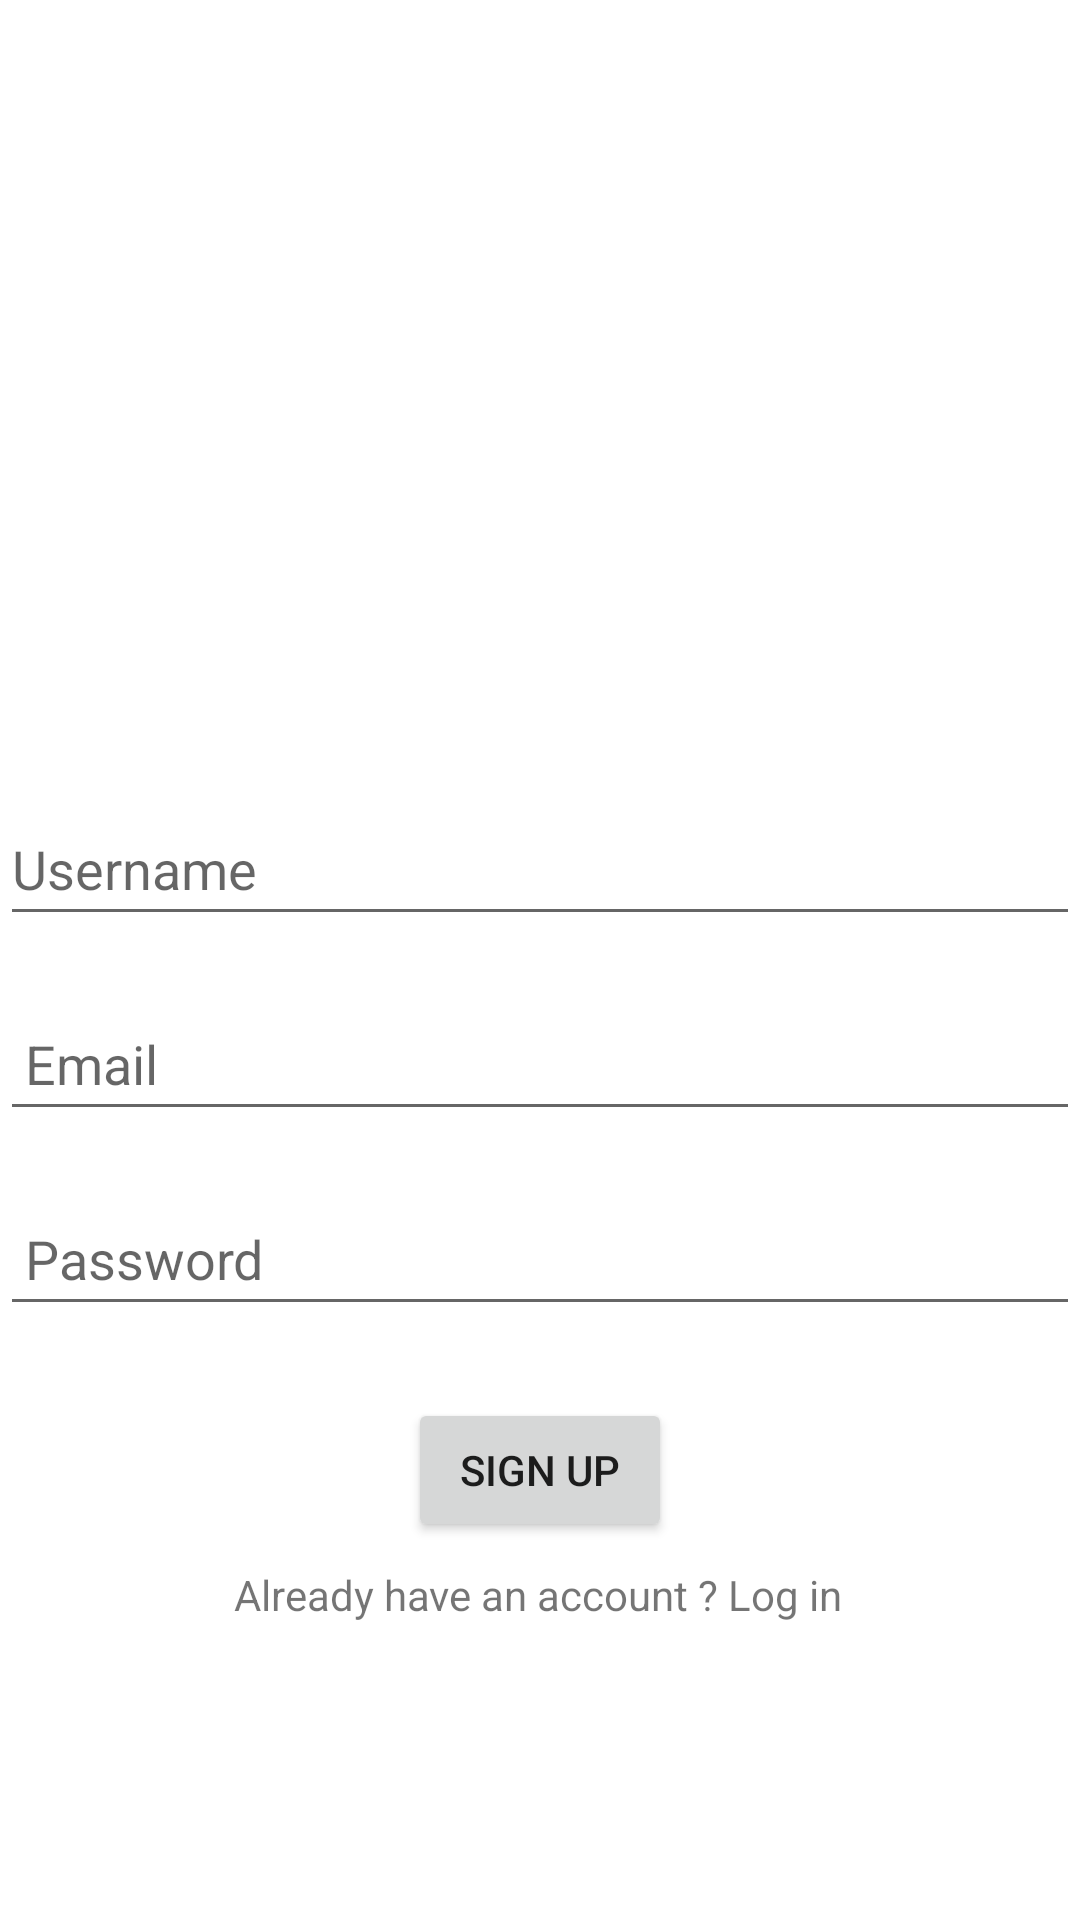

Android layout source for this screen:
<!-- AndroidManifest.xml: application theme Theme.FacultyModule2 -->
<!-- res/layout/activity_main.xml -->
<?xml version="1.0" encoding="utf-8"?>
<androidx.constraintlayout.widget.ConstraintLayout xmlns:android="http://schemas.android.com/apk/res/android"
    xmlns:app="http://schemas.android.com/apk/res-auto"
    xmlns:tools="http://schemas.android.com/tools"
    android:layout_width="match_parent"
    android:layout_height="match_parent"
    tools:context=".MainActivity">

    <EditText
        android:id="@+id/editUsername"
        android:layout_width="match_parent"
        android:layout_height="wrap_content"
        android:hint="Username"
        android:minHeight="48dp"
        app:layout_constraintBottom_toBottomOf="parent"
        app:layout_constraintEnd_toEndOf="parent"
        app:layout_constraintHorizontal_bias="0.0"
        app:layout_constraintStart_toStartOf="parent"
        app:layout_constraintTop_toTopOf="parent"
        app:layout_constraintVertical_bias="0.446" />


    <EditText
        android:id="@+id/editEmail"
        android:layout_width="match_parent"
        android:layout_height="wrap_content"
        android:layout_marginTop="17dp"
        android:hint=" Email"
        android:minHeight="48dp"
        app:layout_constraintBottom_toBottomOf="parent"
        app:layout_constraintEnd_toEndOf="parent"
        app:layout_constraintHorizontal_bias="0.0"
        app:layout_constraintStart_toStartOf="parent"
        app:layout_constraintTop_toBottomOf="@+id/editUsername"
        app:layout_constraintVertical_bias="0.0" />

    <EditText
        android:id="@+id/editPass"
        android:layout_width="match_parent"
        android:layout_height="wrap_content"
        android:layout_marginTop="17dp"
        android:hint=" Password"
        android:inputType="textPassword"
        android:minHeight="48dp"
        app:layout_constraintEnd_toEndOf="parent"
        app:layout_constraintStart_toStartOf="parent"
        app:layout_constraintTop_toBottomOf="@+id/editEmail" />

    <Button
        android:id="@+id/btnSubmit"
        android:layout_width="wrap_content"
        android:layout_height="wrap_content"
        android:layout_marginTop="24dp"
        android:text="Sign up"
        app:layout_constraintEnd_toEndOf="parent"
        app:layout_constraintStart_toStartOf="parent"
        app:layout_constraintTop_toBottomOf="@+id/editPass" />

    <TextView
        android:id="@+id/txtLoginInfo"
        android:layout_width="wrap_content"
        android:layout_height="wrap_content"
        android:layout_marginTop="8dp"
        android:text="Already have an account ? Log in"
        app:layout_constraintEnd_toEndOf="parent"
        app:layout_constraintHorizontal_bias="0.497"
        app:layout_constraintStart_toStartOf="parent"
        app:layout_constraintTop_toBottomOf="@+id/btnSubmit" />


</androidx.constraintlayout.widget.ConstraintLayout>
<!-- resources referenced by this layout -->
<resources>
  <style name="Theme.FacultyModule2" parent="Theme.MaterialComponents.DayNight.DarkActionBar">
          
          <item name="colorPrimary">@color/purple_500</item>
          <item name="colorPrimaryVariant">@color/purple_700</item>
          <item name="colorOnPrimary">@color/white</item>
          
          <item name="colorSecondary">@color/teal_200</item>
          <item name="colorSecondaryVariant">@color/teal_700</item>
          <item name="colorOnSecondary">@color/black</item>
          
          <item name="android:statusBarColor" tools:targetApi="l">?attr/colorPrimaryVariant</item>
          
      </style>
  <color name="purple_500">#FF6200EE</color>
  <color name="purple_700">#FF3700B3</color>
  <color name="white">#FFFFFFFF</color>
  <color name="teal_200">#FF03DAC5</color>
  <color name="teal_700">#FF018786</color>
  <color name="black">#FF000000</color>
</resources>
